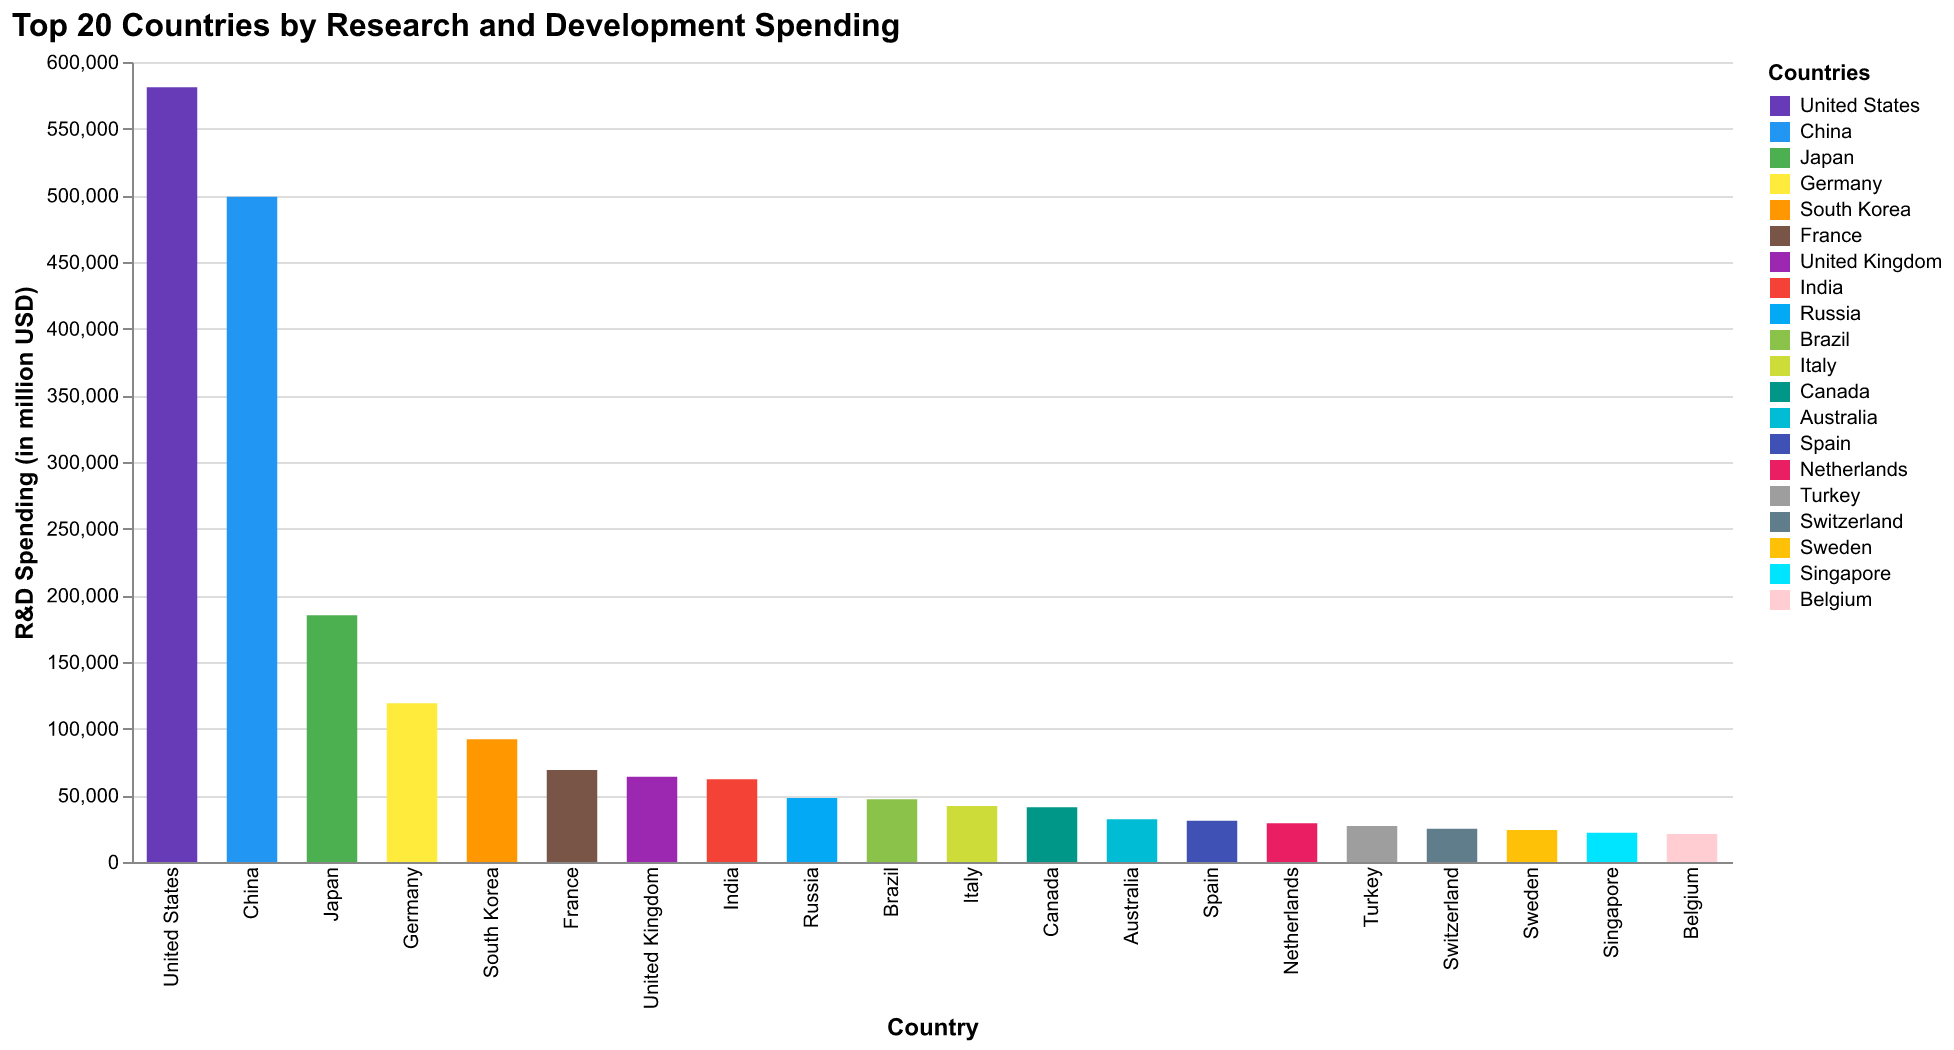

The data file committed next to this chart (first rows):
Country, Spending
United States, 581000
China, 499000
Japan, 185000
Germany, 119000
South Korea, 92000
France, 69000
United Kingdom, 64000
India, 62000
Russia, 48000
Brazil, 47000
Italy, 42000
Canada, 41000
Australia, 32000
Spain, 31000
Netherlands, 29000
Turkey, 27000
Switzerland, 25000
Sweden, 24000
Singapore, 22000
Belgium, 21000
